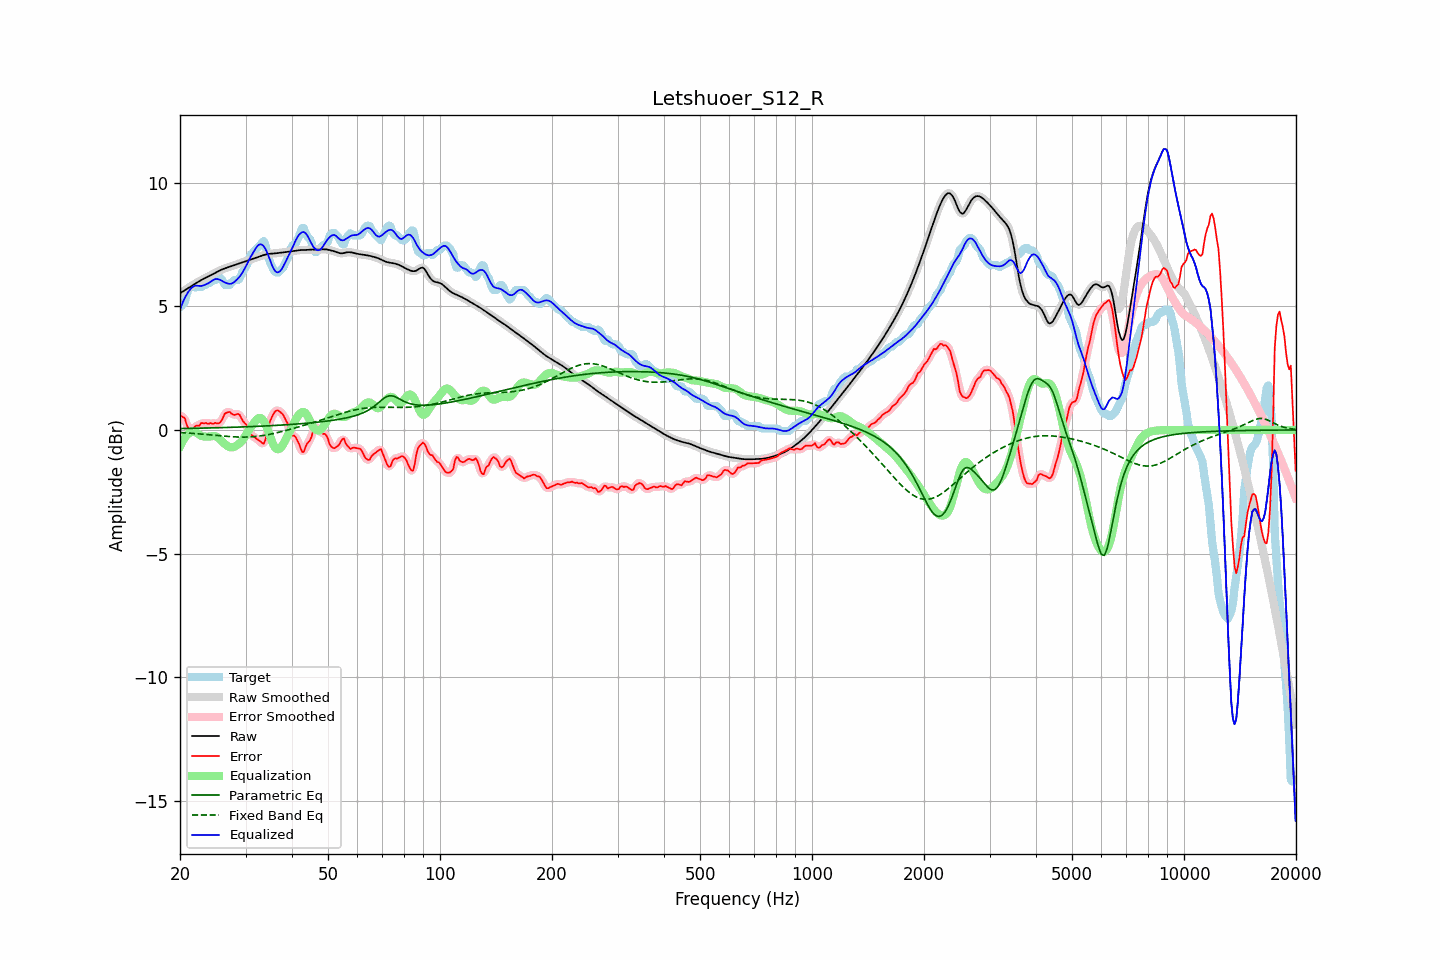

Values plotted in this chart, from the file beside it:
frequency, raw, error, smoothed, error_smoothed, equalization, parametric_eq, fixed_band_eq, equalized_raw, equalized_smoothed, target
20.00, 5.52, 0.56, 5.52, 0.58, -0.66, 0.06, -0.11, 4.86, 4.86, 4.96
20.20, 5.56, 0.55, 5.56, 0.55, -0.53, 0.06, -0.11, 5.03, 5.03, 5.01
20.40, 5.61, 0.51, 5.61, 0.50, -0.41, 0.06, -0.11, 5.19, 5.19, 5.09
20.61, 5.65, 0.48, 5.65, 0.41, -0.31, 0.06, -0.12, 5.33, 5.33, 5.17
20.81, 5.69, 0.24, 5.69, 0.26, -0.23, 0.06, -0.12, 5.46, 5.46, 5.44
21.02, 5.73, 0.09, 5.73, 0.11, -0.16, 0.06, -0.13, 5.56, 5.56, 5.64
21.23, 5.77, -0.00, 5.77, -0.00, -0.11, 0.06, -0.13, 5.65, 5.65, 5.77
21.44, 5.81, -0.01, 5.81, -0.01, -0.08, 0.06, -0.14, 5.73, 5.73, 5.82
21.66, 5.85, 0.01, 5.85, 0.03, -0.06, 0.07, -0.14, 5.79, 5.79, 5.84
21.87, 5.89, 0.12, 5.89, 0.10, -0.07, 0.07, -0.14, 5.82, 5.82, 5.77
22.09, 5.93, 0.17, 5.93, 0.14, -0.10, 0.07, -0.15, 5.83, 5.83, 5.76
22.31, 5.97, 0.18, 5.97, 0.18, -0.15, 0.07, -0.16, 5.83, 5.83, 5.80
22.54, 6.01, 0.16, 6.01, 0.21, -0.19, 0.07, -0.16, 5.82, 5.82, 5.85
22.76, 6.05, 0.28, 6.05, 0.24, -0.23, 0.07, -0.17, 5.82, 5.82, 5.77
22.99, 6.08, 0.28, 6.08, 0.27, -0.25, 0.07, -0.17, 5.83, 5.83, 5.81
23.22, 6.12, 0.26, 6.12, 0.28, -0.27, 0.08, -0.18, 5.85, 5.85, 5.86
23.45, 6.15, 0.29, 6.15, 0.26, -0.27, 0.08, -0.18, 5.88, 5.88, 5.86
23.69, 6.18, 0.26, 6.18, 0.27, -0.27, 0.08, -0.19, 5.91, 5.91, 5.92
23.92, 6.21, 0.25, 6.21, 0.27, -0.27, 0.08, -0.19, 5.94, 5.94, 5.96
24.16, 6.24, 0.28, 6.24, 0.26, -0.26, 0.08, -0.20, 5.98, 5.99, 5.96
24.40, 6.28, 0.25, 6.28, 0.26, -0.25, 0.08, -0.21, 6.03, 6.03, 6.03
24.65, 6.31, 0.25, 6.31, 0.27, -0.24, 0.09, -0.21, 6.07, 6.07, 6.06
24.89, 6.35, 0.29, 6.35, 0.26, -0.25, 0.09, -0.22, 6.10, 6.10, 6.06
25.14, 6.38, 0.26, 6.38, 0.26, -0.28, 0.09, -0.22, 6.10, 6.10, 6.12
25.39, 6.42, 0.26, 6.42, 0.27, -0.33, 0.09, -0.23, 6.09, 6.09, 6.16
25.65, 6.45, 0.30, 6.45, 0.31, -0.39, 0.09, -0.24, 6.06, 6.06, 6.15
25.91, 6.48, 0.40, 6.48, 0.41, -0.45, 0.09, -0.24, 6.03, 6.03, 6.08
26.16, 6.51, 0.53, 6.51, 0.53, -0.52, 0.10, -0.25, 5.99, 5.99, 5.98
26.43, 6.53, 0.67, 6.53, 0.63, -0.57, 0.10, -0.25, 5.96, 5.96, 5.86
26.69, 6.55, 0.69, 6.55, 0.71, -0.62, 0.10, -0.26, 5.93, 5.93, 5.86
26.96, 6.58, 0.72, 6.58, 0.73, -0.66, 0.10, -0.26, 5.91, 5.91, 5.86
27.23, 6.60, 0.73, 6.60, 0.70, -0.69, 0.10, -0.27, 5.90, 5.90, 5.87
27.50, 6.62, 0.66, 6.62, 0.67, -0.71, 0.11, -0.27, 5.91, 5.91, 5.96
27.77, 6.64, 0.63, 6.64, 0.63, -0.70, 0.11, -0.28, 5.94, 5.94, 6.02
28.05, 6.67, 0.61, 6.66, 0.62, -0.67, 0.11, -0.28, 5.99, 5.99, 6.06
28.33, 6.69, 0.63, 6.69, 0.64, -0.64, 0.11, -0.28, 6.05, 6.05, 6.06
28.62, 6.71, 0.65, 6.71, 0.64, -0.59, 0.11, -0.29, 6.12, 6.12, 6.06
28.90, 6.73, 0.62, 6.73, 0.59, -0.54, 0.12, -0.29, 6.19, 6.19, 6.11
29.19, 6.75, 0.50, 6.75, 0.50, -0.48, 0.12, -0.29, 6.27, 6.27, 6.26
29.48, 6.78, 0.37, 6.78, 0.40, -0.40, 0.12, -0.29, 6.37, 6.37, 6.40
29.78, 6.80, 0.29, 6.80, 0.30, -0.31, 0.12, -0.29, 6.49, 6.49, 6.50
30.08, 6.82, 0.23, 6.82, 0.22, -0.20, 0.13, -0.29, 6.62, 6.62, 6.59
30.38, 6.84, 0.13, 6.84, 0.10, -0.09, 0.13, -0.29, 6.75, 6.75, 6.71
30.68, 6.87, -0.03, 6.87, -0.02, 0.01, 0.13, -0.28, 6.88, 6.88, 6.90
30.99, 6.89, -0.19, 6.89, -0.14, 0.11, 0.13, -0.28, 7.00, 7.00, 7.08
31.30, 6.91, -0.22, 6.91, -0.23, 0.19, 0.14, -0.28, 7.11, 7.11, 7.14
31.61, 6.94, -0.28, 6.94, -0.29, 0.28, 0.14, -0.27, 7.22, 7.22, 7.21
31.93, 6.96, -0.33, 6.96, -0.32, 0.37, 0.14, -0.26, 7.33, 7.33, 7.29
32.24, 6.98, -0.37, 6.98, -0.37, 0.44, 0.15, -0.26, 7.42, 7.42, 7.35
32.57, 7.00, -0.41, 7.00, -0.42, 0.48, 0.15, -0.25, 7.48, 7.48, 7.41
32.89, 7.02, -0.46, 7.02, -0.48, 0.49, 0.15, -0.24, 7.51, 7.51, 7.48
33.22, 7.04, -0.52, 7.04, -0.54, 0.44, 0.15, -0.23, 7.49, 7.49, 7.56
33.55, 7.07, -0.57, 7.07, -0.52, 0.37, 0.16, -0.22, 7.43, 7.43, 7.63
33.89, 7.08, -0.42, 7.08, -0.38, 0.25, 0.16, -0.21, 7.34, 7.34, 7.51
34.23, 7.10, -0.14, 7.10, -0.15, 0.10, 0.16, -0.20, 7.20, 7.20, 7.24
34.57, 7.11, 0.15, 7.11, 0.11, -0.07, 0.17, -0.19, 7.04, 7.04, 6.96
34.92, 7.12, 0.35, 7.12, 0.34, -0.25, 0.17, -0.17, 6.87, 6.87, 6.77
35.27, 7.13, 0.49, 7.13, 0.51, -0.43, 0.17, -0.16, 6.70, 6.70, 6.63
35.62, 7.13, 0.64, 7.13, 0.63, -0.58, 0.18, -0.15, 6.55, 6.55, 6.49
35.97, 7.14, 0.73, 7.14, 0.73, -0.70, 0.18, -0.13, 6.44, 6.44, 6.41
... 635 more rows
